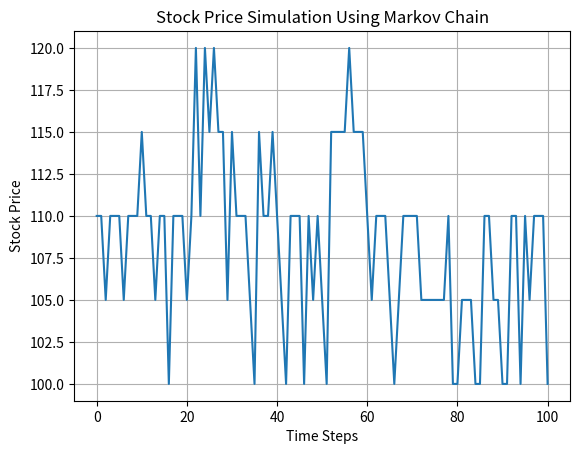

Generate this figure with matplotlib:
import numpy as np
import matplotlib.pyplot as plt

# Define the price levels (states) for the stock
price_levels = np.array([100, 105, 110, 115, 120])

# Define the transition matrix for the Markov chain
# Rows represent the current state, and columns represent the next state
transition_matrix = np.array([
    [0.4, 0.3, 0.2, 0.1, 0.0],  # From price level 100
    [0.2, 0.4, 0.3, 0.1, 0.0],  # From price level 105
    [0.1, 0.3, 0.4, 0.1, 0.1],  # From price level 110
    [0.0, 0.2, 0.3, 0.4, 0.1],  # From price level 115
    [0.0, 0.1, 0.2, 0.3, 0.4]   # From price level 120
])

# Function to simulate stock price movement using Markov chain
def simulate_stock_price(initial_price, num_steps):
    # Start at the initial price
    current_price_index = np.where(price_levels == initial_price)[0][0]
    price_history = [initial_price]

    # Simulate the price movement
    for _ in range(num_steps):
        current_price_index = np.random.choice(
            np.arange(len(price_levels)),
            p=transition_matrix[current_price_index]
        )
        price_history.append(price_levels[current_price_index])

    return price_history

# Parameters for the simulation
initial_price = 110
num_steps = 100  # Number of time steps to simulate

# Simulate the stock price
price_history = simulate_stock_price(initial_price, num_steps)

# Plot the results
plt.plot(price_history)
plt.title('Stock Price Simulation Using Markov Chain')
plt.xlabel('Time Steps')
plt.ylabel('Stock Price')
plt.grid(True)
plt.show()
